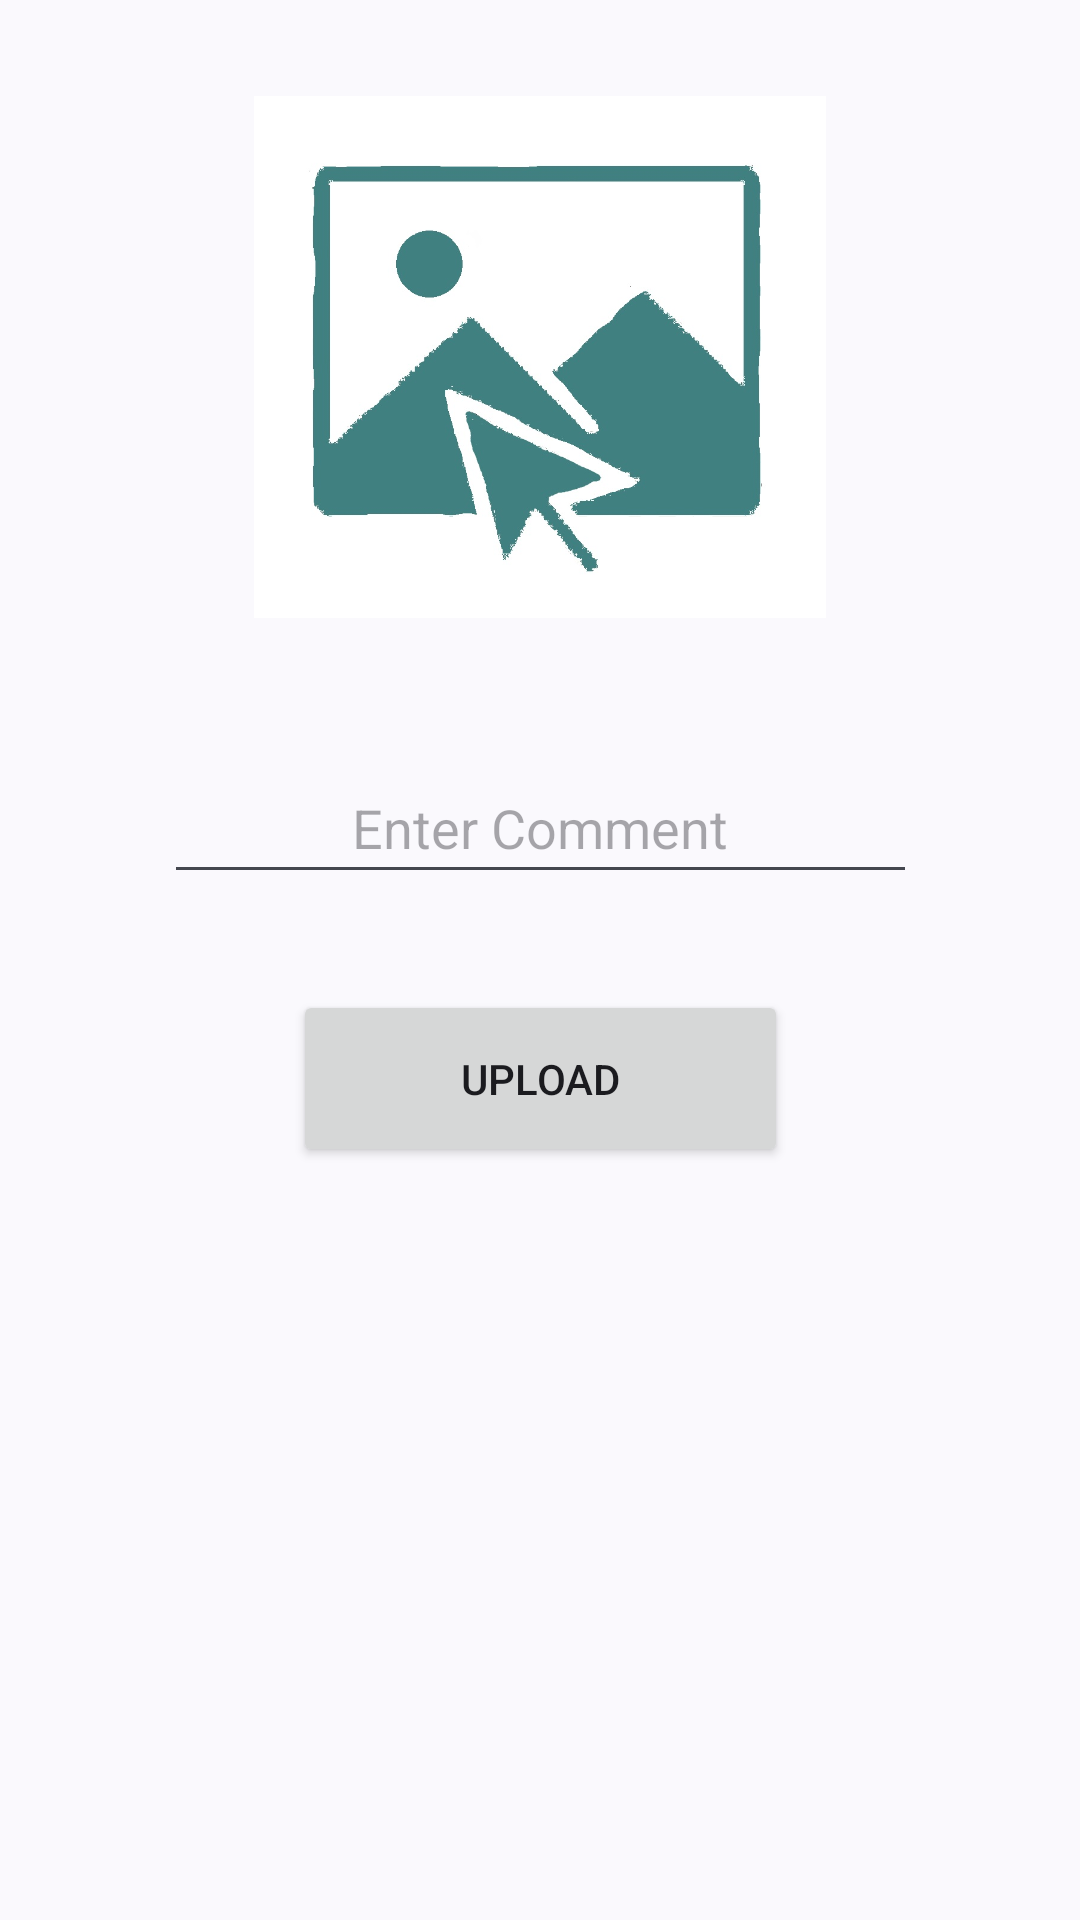

Reconstruct the res/layout file that produces this screen, plus the resources it refers to.
<!-- AndroidManifest.xml: application theme Theme.PictureShareBasic -->
<!-- res/layout/activity_upload.xml -->
<?xml version="1.0" encoding="utf-8"?>
<androidx.constraintlayout.widget.ConstraintLayout xmlns:android="http://schemas.android.com/apk/res/android"
    xmlns:app="http://schemas.android.com/apk/res-auto"
    xmlns:tools="http://schemas.android.com/tools"
    android:layout_width="match_parent"
    android:layout_height="match_parent"
    tools:context=".view.UploadActivity">

    <ImageView
        android:id="@+id/imageView"
        android:layout_width="264dp"
        android:layout_height="174dp"
        android:layout_marginTop="32dp"
        android:onClick="selectImage"
        app:layout_constraintEnd_toEndOf="parent"
        app:layout_constraintStart_toStartOf="parent"
        app:layout_constraintTop_toTopOf="parent"
        app:srcCompat="@drawable/selectimage" />

    <EditText
        android:id="@+id/commentText"
        android:layout_width="251dp"
        android:layout_height="47dp"
        android:layout_marginTop="45dp"
        android:ems="10"
        android:hint="Enter Comment"
        android:inputType="text"
        android:textAlignment="center"
        app:layout_constraintEnd_toEndOf="parent"
        app:layout_constraintStart_toStartOf="parent"
        app:layout_constraintTop_toBottomOf="@+id/imageView" />

    <Button
        android:id="@+id/uploadButton"
        android:layout_width="165dp"
        android:layout_height="59dp"
        android:layout_marginTop="32dp"
        android:onClick="uploadButtonClick"
        android:text="UPLOAD"
        app:layout_constraintEnd_toEndOf="parent"
        app:layout_constraintStart_toStartOf="parent"
        app:layout_constraintTop_toBottomOf="@+id/commentText" />
</androidx.constraintlayout.widget.ConstraintLayout>
<!-- resources referenced by this layout -->
<resources>
  <!-- drawable selectimage: jpg bitmap (drawable, 62899 bytes) -->
  <style name="Theme.PictureShareBasic" parent="Base.Theme.PictureShareBasic" />
  <style name="Base.Theme.PictureShareBasic" parent="Theme.Material3.DynamicColors.Light">
          
          
      </style>
</resources>
